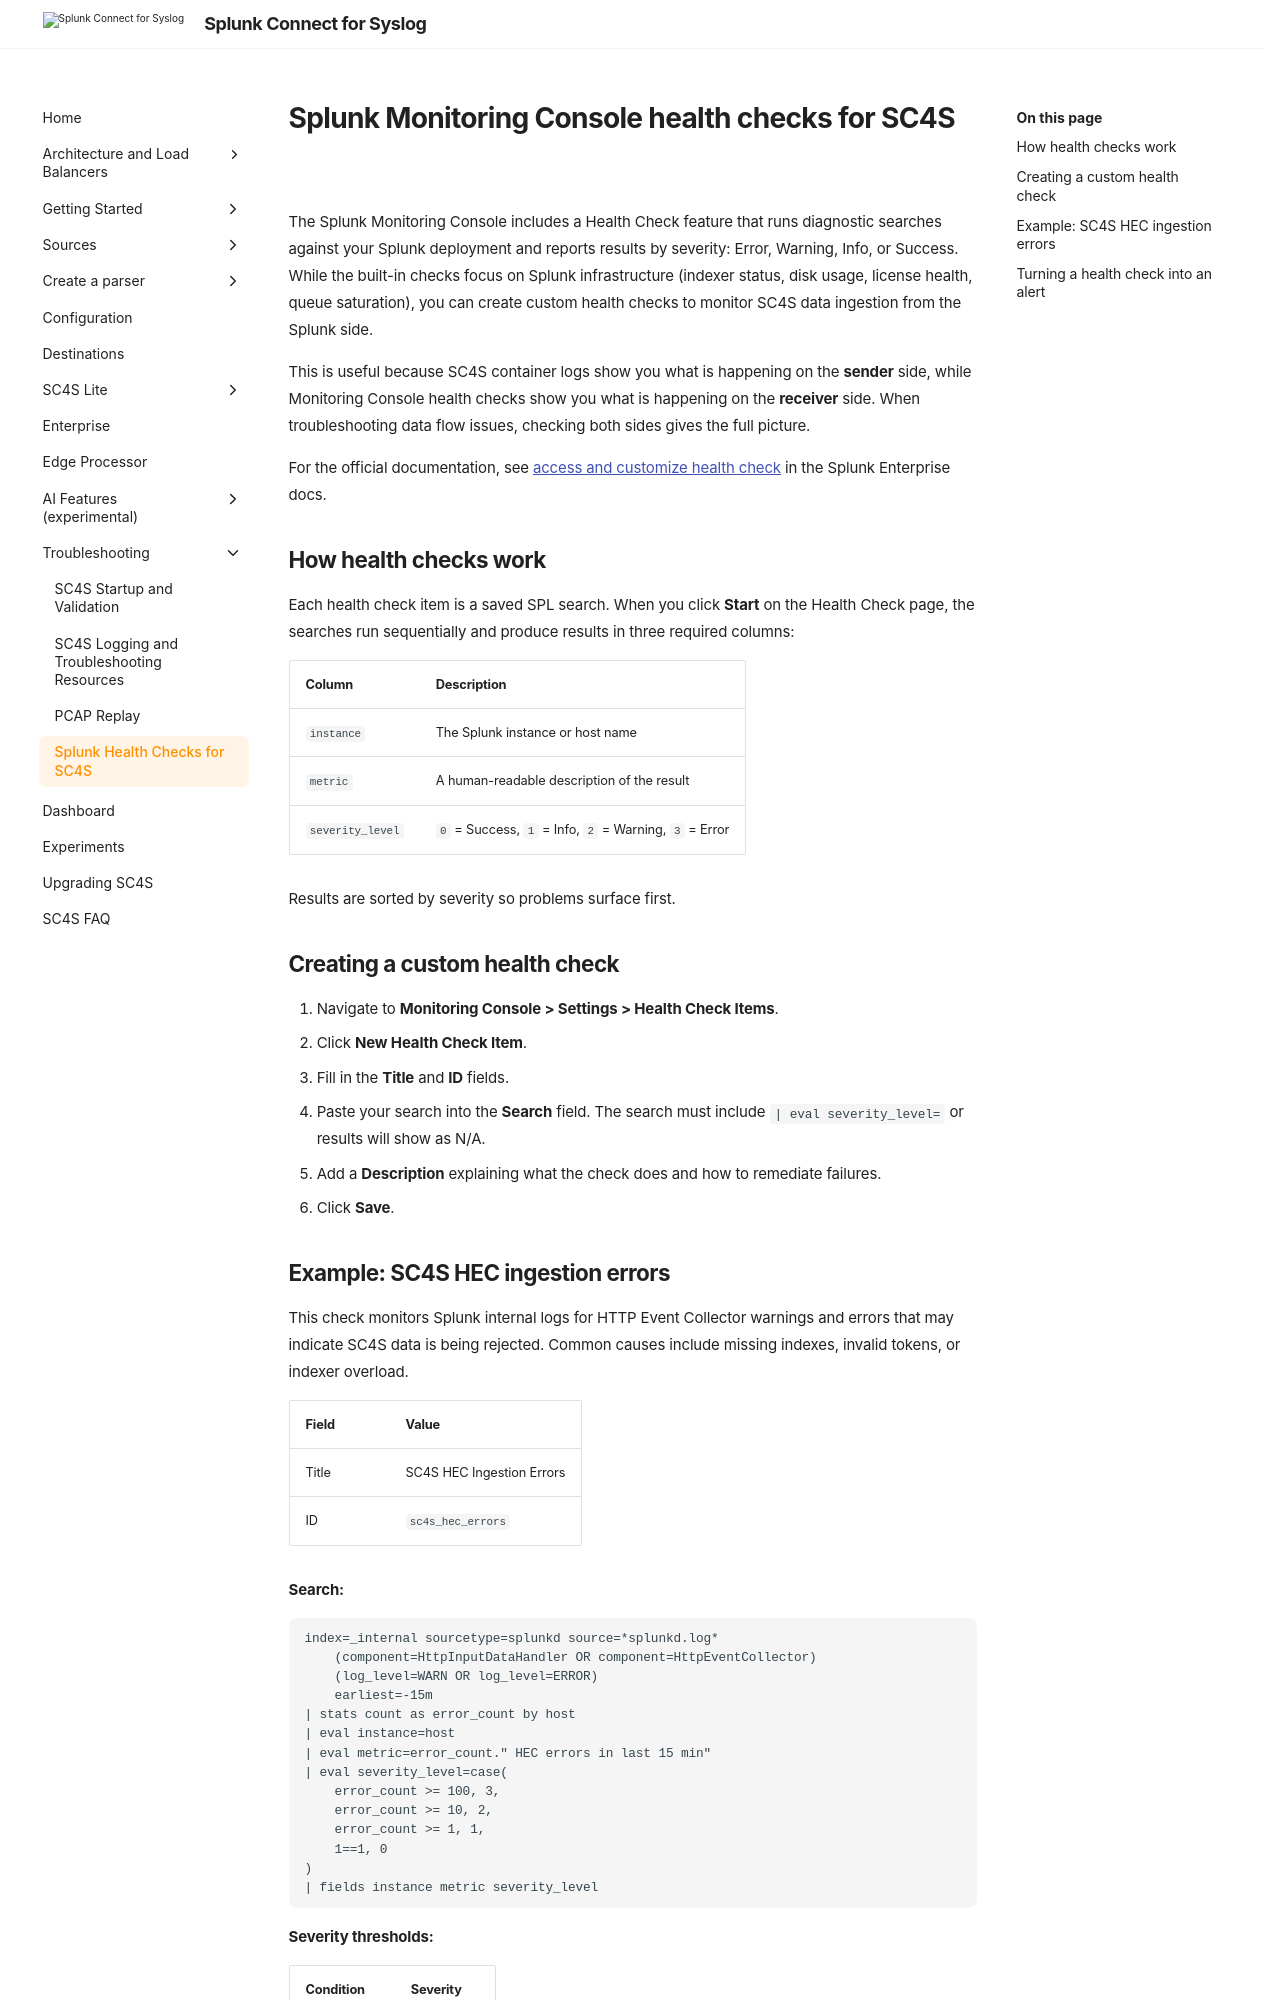

repository: splunk/splunk-connect-for-syslog · page: develop/troubleshooting/splunk_healthcheck/index.html · generator: mkdocs

# Splunk Monitoring Console health checks for SC4S

The Splunk Monitoring Console includes a Health Check feature that runs diagnostic searches against your Splunk deployment and reports results by severity: Error, Warning, Info, or Success. While the built-in checks focus on Splunk infrastructure (indexer status, disk usage, license health, queue saturation), you can create custom health checks to monitor SC4S data ingestion from the Splunk side.

This is useful because SC4S container logs show you what is happening on the **sender** side, while Monitoring Console health checks show you what is happening on the **receiver** side. When troubleshooting data flow issues, checking both sides gives the full picture.

For the official documentation, see [access and customize health check](https://help.splunk.com/en/splunk-enterprise/administer/monitor/10.2/configure-the-monitoring-console/access-and-customize-health-check) in the Splunk Enterprise docs.

## How health checks work

Each health check item is a saved SPL search. When you click **Start** on the Health Check page, the searches run sequentially and produce results in three required columns:

| Column | Description |
|---|---|
| `instance` | The Splunk instance or host name |
| `metric` | A human-readable description of the result |
| `severity_level` | `0` = Success, `1` = Info, `2` = Warning, `3` = Error |

Results are sorted by severity so problems surface first.

## Creating a custom health check

1. Navigate to **Monitoring Console > Settings > Health Check Items**.
2. Click **New Health Check Item**.
3. Fill in the **Title** and **ID** fields.
4. Paste your search into the **Search** field. The search must include `| eval severity_level=` or results will show as N/A.
5. Add a **Description** explaining what the check does and how to remediate failures.
6. Click **Save**.
